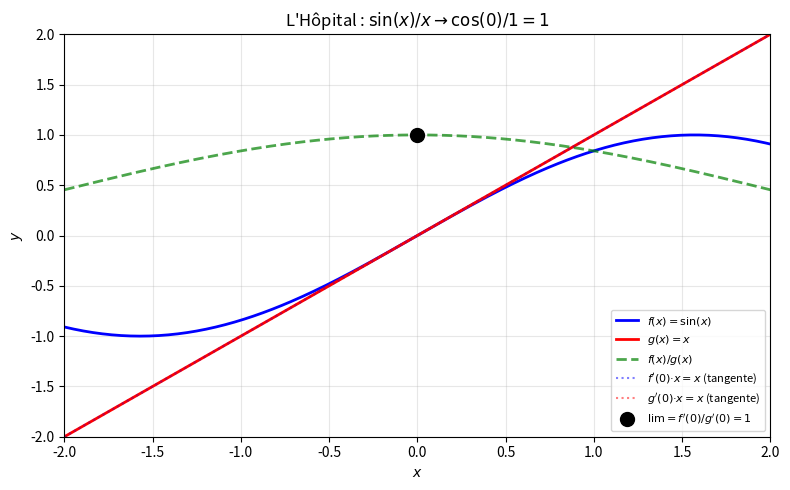

This figure's Python source:
"""
lhopital.py
===========

Règle de L'Hôpital et formes indéterminées.

Couvre :
    - Forme 0/0 : lim f/g = lim f'/g' (si la limite existe)
    - Forme ∞/∞ : même règle
    - Transformation des autres formes : 0·∞, 1^∞, 0^0, ∞^0, ∞-∞
    - Application itérée de L'Hôpital
    - Vérification numérique vs calcul analytique
    - Cas où L'Hôpital ne marche pas

Auteur : Emmanuel Nanan — TH Nürnberg, AMP
"""

from __future__ import annotations

from dataclasses import dataclass
from typing import Callable

import numpy as np
import matplotlib.pyplot as plt


def deriv(f, x, h=1e-7):
    return (f(x+h) - f(x-h)) / (2*h)


def limite_numerique(f, x0, direction="right", n_steps=15):
    """Estime la limite par valeurs successives."""
    vals = []
    for k in range(1, n_steps + 1):
        h = 10**(-k)
        x = x0 + h if direction == "right" else x0 - h
        try:
            vals.append(f(x))
        except (ZeroDivisionError, ValueError, OverflowError):
            pass
    return vals[-1] if vals else None


@dataclass
class LHopitalStep:
    """Un pas d'application de L'Hôpital."""
    numerateur: str
    denominateur: str
    limite: float | None


def lhopital_numerique(
    f: Callable, g: Callable, x0: float,
    n_applications: int = 5,
) -> list[LHopitalStep]:
    """
    Applique L'Hôpital itérativement :
        lim f/g = lim f'/g' = lim f''/g'' = ...

    Renvoie l'historique des applications.
    """
    steps = []

    # Étape 0 : f/g direct
    val = limite_numerique(lambda x: f(x)/g(x), x0)
    steps.append(LHopitalStep("f", "g", val))

    # Dérivées successives
    fn, gn = f, g
    for k in range(1, n_applications + 1):
        fn_prev, gn_prev = fn, gn
        fn = lambda x, fp=fn_prev: deriv(fp, x)
        gn = lambda x, gp=gn_prev: deriv(gp, x)

        val = limite_numerique(lambda x: fn(x)/gn(x), x0)
        steps.append(LHopitalStep(f"f{'′'*k}", f"g{'′'*k}", val))

        if val is not None and np.isfinite(val):
            break  # converge

    return steps


# ======================================================================
#  Exemples classiques
# ======================================================================

def exemples_0_sur_0() -> list[tuple[str, float, float]]:
    """Exemples de forme 0/0."""
    return [
        ("sin(x)/x → 0", limite_numerique(lambda x: np.sin(x)/x, 0), 1.0),
        ("(e^x-1)/x → 0", limite_numerique(lambda x: (np.exp(x)-1)/x, 0), 1.0),
        ("(1-cos x)/x² → 0", limite_numerique(lambda x: (1-np.cos(x))/x**2, 0), 0.5),
        ("tan(x)/x → 0", limite_numerique(lambda x: np.tan(x)/x, 0), 1.0),
        ("(x²-1)/(x-1) → 1", limite_numerique(lambda x: (x**2-1)/(x-1), 1), 2.0),
        ("x·ln(x) / (x-1) → 1", limite_numerique(lambda x: x*np.log(x)/(x-1), 1), 1.0),
    ]


def exemples_transformations() -> None:
    """Montre comment transformer les formes indéterminées."""
    print("=== Transformations des formes indéterminées ===\n")

    # 0 · ∞ → 0/0 ou ∞/∞
    print("  0·∞ : x·ln(x) → 0⁺")
    print("    = ln(x) / (1/x) [forme ∞/∞]")
    val = limite_numerique(lambda x: x*np.log(x), 0, "right")
    print(f"    L'Hôpital : (1/x) / (-1/x²) = -x → 0 ✓  (numérique: {val:.6f})\n")

    # 1^∞ → exp(...)
    print("  1^∞ : (1+1/x)^x → +∞")
    print("    = exp(x·ln(1+1/x))")
    val = limite_numerique(lambda x: (1+1/x)**x, 0, direction="right")
    vals_inf = [(1+1/n)**n for n in [10, 100, 1000, 10000]]
    print(f"    Valeurs : {[f'{v:.6f}' for v in vals_inf]} → e = {np.e:.6f}\n")

    # 0^0
    print("  0^0 : x^x → 0⁺")
    print("    = exp(x·ln x) et x·ln x → 0")
    val = limite_numerique(lambda x: x**x, 0, "right")
    print(f"    → {val:.6f} = 1 ✓\n")


def cas_lhopital_echoue() -> None:
    """Cas où L'Hôpital ne conclut pas."""
    print("=== Quand L'Hôpital échoue ===\n")
    print("  f(x)/g(x) = x·sin(1/x) / sin(x)  en x → 0")
    print("  f'(x)/g'(x) oscille sans converger")
    print("  → La limite existe (= 1) mais L'Hôpital boucle.\n")

    print("  Moralité : L'Hôpital dit 'si lim f'/g' existe alors...'")
    print("  Si la limite de f'/g' n'existe PAS, on ne peut rien conclure.")


# ======================================================================
#  Tracé
# ======================================================================

def tracer_lhopital_visuel(ax: plt.Axes | None = None) -> plt.Axes:
    """Visualise L'Hôpital : f/g ≈ f'/g' près du point."""
    if ax is None:
        _, ax = plt.subplots(figsize=(8, 5))

    x = np.linspace(-2, 2, 300)
    x_nz = x[np.abs(x) > 0.01]

    f = lambda t: np.sin(t)
    g = lambda t: t

    ax.plot(x, f(x), "b-", linewidth=2, label="$f(x) = \\sin(x)$")
    ax.plot(x, g(x), "r-", linewidth=2, label="$g(x) = x$")
    ax.plot(x_nz, f(x_nz)/g(x_nz), "g--", linewidth=2,
            label="$f(x)/g(x)$", alpha=0.7)

    # Tangentes en 0
    ax.plot(x, np.cos(0)*x, "b:", alpha=0.5, label="$f'(0)·x = x$ (tangente)")
    ax.plot(x, 1*x, "r:", alpha=0.5, label="$g'(0)·x = x$ (tangente)")

    ax.plot(0, 1, "ko", markersize=10, label="$\\lim = f'(0)/g'(0) = 1$")

    ax.set_xlim(-2, 2); ax.set_ylim(-2, 2)
    ax.set_xlabel("$x$"); ax.set_ylabel("$y$")
    ax.set_title("L'Hôpital : $\\sin(x)/x \\to \\cos(0)/1 = 1$")
    ax.legend(fontsize=8); ax.grid(True, alpha=0.3)
    return ax


if __name__ == "__main__":
    print("=== Formes 0/0 ===\n")
    for nom, val, exact in exemples_0_sur_0():
        print(f"  {nom:30s} ≈ {val:.10f}  (exact: {exact})")

    print()
    exemples_transformations()
    cas_lhopital_echoue()

    print("=== L'Hôpital itératif sur (e^x - 1 - x) / x² → 0 ===")
    steps = lhopital_numerique(
        lambda x: np.exp(x) - 1 - x,
        lambda x: x**2,
        0,
    )
    for i, s in enumerate(steps):
        print(f"  Étape {i} : {s.numerateur}/{s.denominateur} → {s.limite}")

    tracer_lhopital_visuel()
    plt.tight_layout()
    plt.savefig("lhopital_demo.png", dpi=120)
    print("\nFigure sauvegardée.")
